Labelled photos from "cropped_dataset", an image-classification folder in vkerem0/visionfortress. The possible labels are: demoman, engineer, heavy, medic, pyro, scout, sniper, soldier, spy.

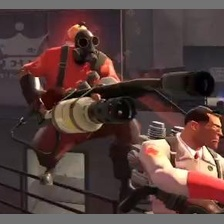
Label: pyro

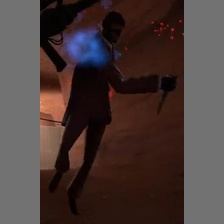
Label: spy

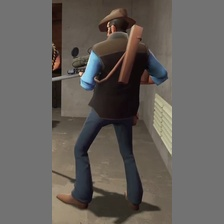
Label: sniper

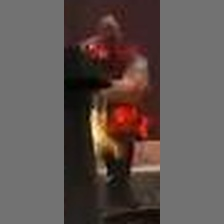
Label: heavy

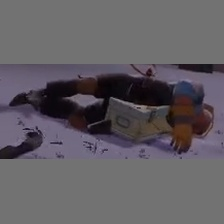
Label: engineer

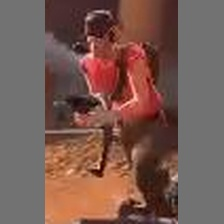
Label: scout
